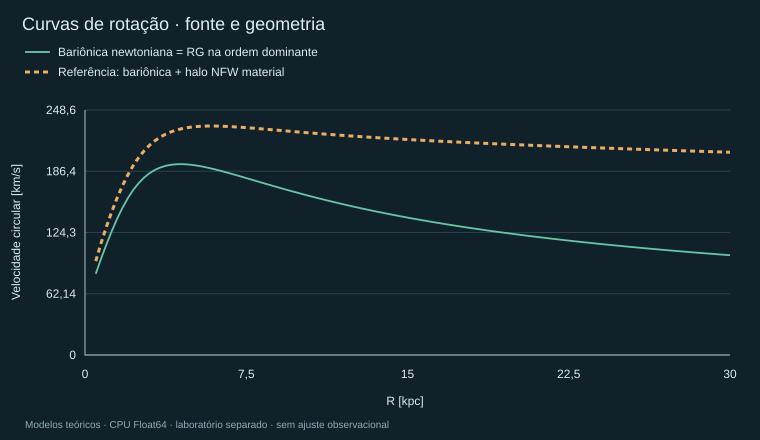

Source data for this figure (header and first rows):
R_kpc, bulge_km_s, disk_km_s, halo_km_s, baryons_km_s, grLeading_km_s, total_km_s, absPhiBaryons_over_c2, vBaryons2_over_c2, halo_over_baryonic_acceleration
0.5, 69.13, 44.74, 47.77, 82.34, 82.34, 95.2, 0.00000114, 7.544447097625899e-8, 0.3365
0.75, 72.57, 65.72, 57.9, 97.9, 97.9, 113.7, 0.000001104, 1.066509449482222e-7, 0.3498
1, 73.32, 85.17, 66.19, 112.4, 112.4, 130.4, 0.000001069, 1.4052377746678012e-7, 0.3469
1.25, 72.87, 102.8, 73.26, 126, 126, 145.8, 0.000001033, 1.7664608238896694e-7, 0.3381
1.5, 71.84, 118.4, 79.47, 138.5, 138.5, 159.7, 9.979370507783586e-7, 2.1347912830051272e-7, 0.3291
1.75, 70.54, 132, 85, 149.7, 149.7, 172.1, 9.623146246211064e-7, 2.49323102160384e-7, 0.3224
2, 69.13, 143.6, 90, 159.4, 159.4, 183.1, 9.268067559034025e-7, 2.827489717585976e-7, 0.3187
2.25, 67.68, 153.4, 94.56, 167.7, 167.7, 192.5, 8.917342342912271e-7, 3.127551891566126e-7, 0.3181
2.5, 66.25, 161.4, 98.74, 174.5, 174.5, 200.5, 8.57399168293909e-7, 3.3877430357712103e-7, 0.3202
2.75, 64.85, 167.9, 102.6, 180, 180, 207.2, 8.24053382137558e-7, 3.6060578934201726e-7, 0.3248
3, 63.5, 173.1, 106.2, 184.4, 184.4, 212.8, 7.918878649661096e-7, 3.7832304265187855e-7, 0.3317
3.25, 62.2, 177.1, 109.5, 187.7, 187.7, 217.4, 7.610339907128463e-7, 3.921820629319185e-7, 0.3404
3.5, 60.97, 180.2, 112.7, 190.2, 190.2, 221.1, 7.315705793828588e-7, 4.0254489505488617e-7, 0.3508
3.75, 59.78, 182.4, 115.6, 191.9, 191.9, 224, 7.035331786079368e-7, 4.0982177786252474e-7, 0.3628
4, 58.66, 183.9, 118.4, 193, 193, 226.4, 6.769235072691646e-7, 4.144309880896067e-7, 0.376
4.25, 57.58, 184.8, 120.9, 193.5, 193.5, 228.2, 6.517180152889667e-7, 4.1677324164185393e-7, 0.3905
4.5, 56.56, 185.2, 123.4, 193.6, 193.6, 229.6, 6.278751319832982e-7, 4.1721704201366777e-7, 0.4061
4.75, 55.58, 185.2, 125.7, 193.4, 193.4, 230.7, 6.053411262579181e-7, 4.160917094628455e-7, 0.4226
5, 54.65, 184.9, 127.9, 192.8, 192.8, 231.4, 5.840546815538189e-7, 4.1368546974198675e-7, 0.4401
5.25, 53.76, 184.3, 130, 192, 192, 231.9, 5.63950364845375e-7, 4.102466546377868e-7, 0.4584
5.5, 52.91, 183.5, 132, 191, 191, 232.2, 5.44961187378301e-7, 4.059866481824946e-7, 0.4774
5.75, 52.09, 182.6, 133.9, 189.9, 189.9, 232.3, 5.270204435437752e-7, 4.010836669127896e-7, 0.4971
6, 51.31, 181.5, 135.7, 188.6, 188.6, 232.3, 5.100629900992405e-7, 3.956867954478828e-7, 0.5175
6.25, 50.57, 180.2, 137.4, 187.2, 187.2, 232.2, 4.940261001813306e-7, 3.899199310202467e-7, 0.5385
6.5, 49.85, 178.9, 139, 185.7, 185.7, 232, 4.788499999570196e-7, 3.8388544636172386e-7, 0.56
6.75, 49.16, 177.6, 140.6, 184.2, 184.2, 231.7, 4.644781724115203e-7, 3.7766748082990735e-7, 0.5821
7, 48.5, 176.1, 142.1, 182.7, 182.7, 231.4, 4.508574933031307e-7, 3.713348318011767e-7, 0.6047
7.25, 47.86, 174.7, 143.5, 181.1, 181.1, 231.1, 4.379382486146744e-7, 3.6494345477593403e-7, 0.6277
7.5, 47.25, 173.2, 144.8, 179.5, 179.5, 230.7, 4.256740704599904e-7, 3.5853860032414483e-7, 0.6511
7.75, 46.66, 171.7, 146.2, 177.9, 177.9, 230.2, 4.1402181882050173e-7, 3.5215662513462327e-7, 0.6749
8, 46.09, 170.2, 147.4, 176.3, 176.3, 229.8, 4.0294142915908367e-7, 3.4582651716774157e-7, 0.6991
8.25, 45.54, 168.7, 148.6, 174.7, 174.7, 229.4, 3.9239574041355896e-7, 3.3957117396050464e-7, 0.7236
8.5, 45, 167.2, 149.8, 173.1, 173.1, 228.9, 3.8235031371327925e-7, 3.3340847022445566e-7, 0.7485
8.75, 44.49, 165.7, 150.9, 171.5, 171.5, 228.4, 3.7277324906756274e-7, 3.2735214708238675e-7, 0.7736
9, 43.99, 164.2, 151.9, 170, 170, 228, 3.6363500498947205e-7, 3.21412551250006e-7, 0.7991
9.25, 43.51, 162.7, 153, 168.4, 168.4, 227.5, 3.549082243440621e-7, 3.1559724854722597e-7, 0.8248
9.5, 43.05, 161.2, 153.9, 166.9, 166.9, 227, 3.4656756849411003e-7, 3.0991153251021024e-7, 0.8507
9.75, 42.6, 159.8, 154.9, 165.4, 165.4, 226.6, 3.3858956094202527e-7, 3.0435884565279167e-7, 0.8769
10, 42.16, 158.4, 155.8, 163.9, 163.9, 226.1, 3.3095244104592824e-7, 2.9894112811448965e-7, 0.9033
10.25, 41.73, 157, 156.7, 162.5, 162.5, 225.7, 3.2363602795438335e-7, 2.9365910601704943e-7, 0.9299
10.5, 41.32, 155.6, 157.5, 161, 161, 225.3, 3.1662159460816595e-7, 2.8851252979910597e-7, 0.9567
10.75, 40.92, 154.3, 158.3, 159.6, 159.6, 224.8, 3.098917514615578e-7, 2.835003710686225e-7, 0.9837
11, 40.53, 153, 159.1, 158.2, 158.2, 224.4, 3.0343033945231143e-7, 2.7862098506306723e-7, 1.011
11.25, 40.15, 151.7, 159.9, 156.9, 156.9, 224, 2.972223316780937e-7, 2.7387224459766416e-7, 1.038
11.5, 39.78, 150.4, 160.6, 155.6, 155.6, 223.6, 2.9125374320273537e-7, 2.6925165037587633e-7, 1.066
11.75, 39.43, 149.1, 161.3, 154.3, 154.3, 223.2, 2.8551154840682487e-7, 2.6475642170116613e-7, 1.093
12, 39.08, 147.9, 162, 153, 153, 222.8, 2.79983605305921e-7, 2.603835709369853e-7, 1.121
12.25, 38.74, 146.7, 162.6, 151.7, 151.7, 222.4, 2.7465858627996605e-7, 2.5612996448894276e-7, 1.149
12.5, 38.4, 145.5, 163.2, 150.5, 150.5, 222, 2.695259146850568e-7, 2.519923726089186e-7, 1.176
12.75, 38.08, 144.3, 163.8, 149.3, 149.3, 221.7, 2.6457570685050043e-7, 2.4796750992859087e-7, 1.204
13, 37.77, 143.2, 164.4, 148.1, 148.1, 221.3, 2.597987189978534e-7, 2.440520683052372e-7, 1.233
13.25, 37.46, 142.1, 165, 146.9, 146.9, 220.9, 2.551862986529081e-7, 2.4024274329401597e-7, 1.261
13.5, 37.16, 141, 165.5, 145.8, 145.8, 220.6, 2.507303401553053e-7, 2.3653625533847738e-7, 1.289
13.75, 36.87, 139.9, 166.1, 144.7, 144.7, 220.3, 2.464232439029418e-7, 2.329293665867522e-7, 1.317
14, 36.58, 138.9, 166.6, 143.6, 143.6, 219.9, 2.422578789991758e-7, 2.2941889408806907e-7, 1.346
14.25, 36.3, 137.8, 167.1, 142.5, 142.5, 219.6, 2.382275489997688e-7, 2.2600171999748596e-7, 1.374
14.5, 36.03, 136.8, 167.5, 141.5, 141.5, 219.3, 2.3432596048342253e-7, 2.2267479931146533e-7, 1.402
14.75, 35.76, 135.8, 168, 140.4, 140.4, 219, 2.3054719419465343e-7, 2.1943516556946247e-7, 1.431
15, 35.5, 134.8, 168.4, 139.4, 139.4, 218.6, 2.268856785306238e-7, 2.1627993488395906e-7, 1.459
15.25, 35.24, 133.9, 168.9, 138.4, 138.4, 218.3, 2.2333616516450303e-7, 2.1320630860083775e-7, 1.488
... 59 more rows
